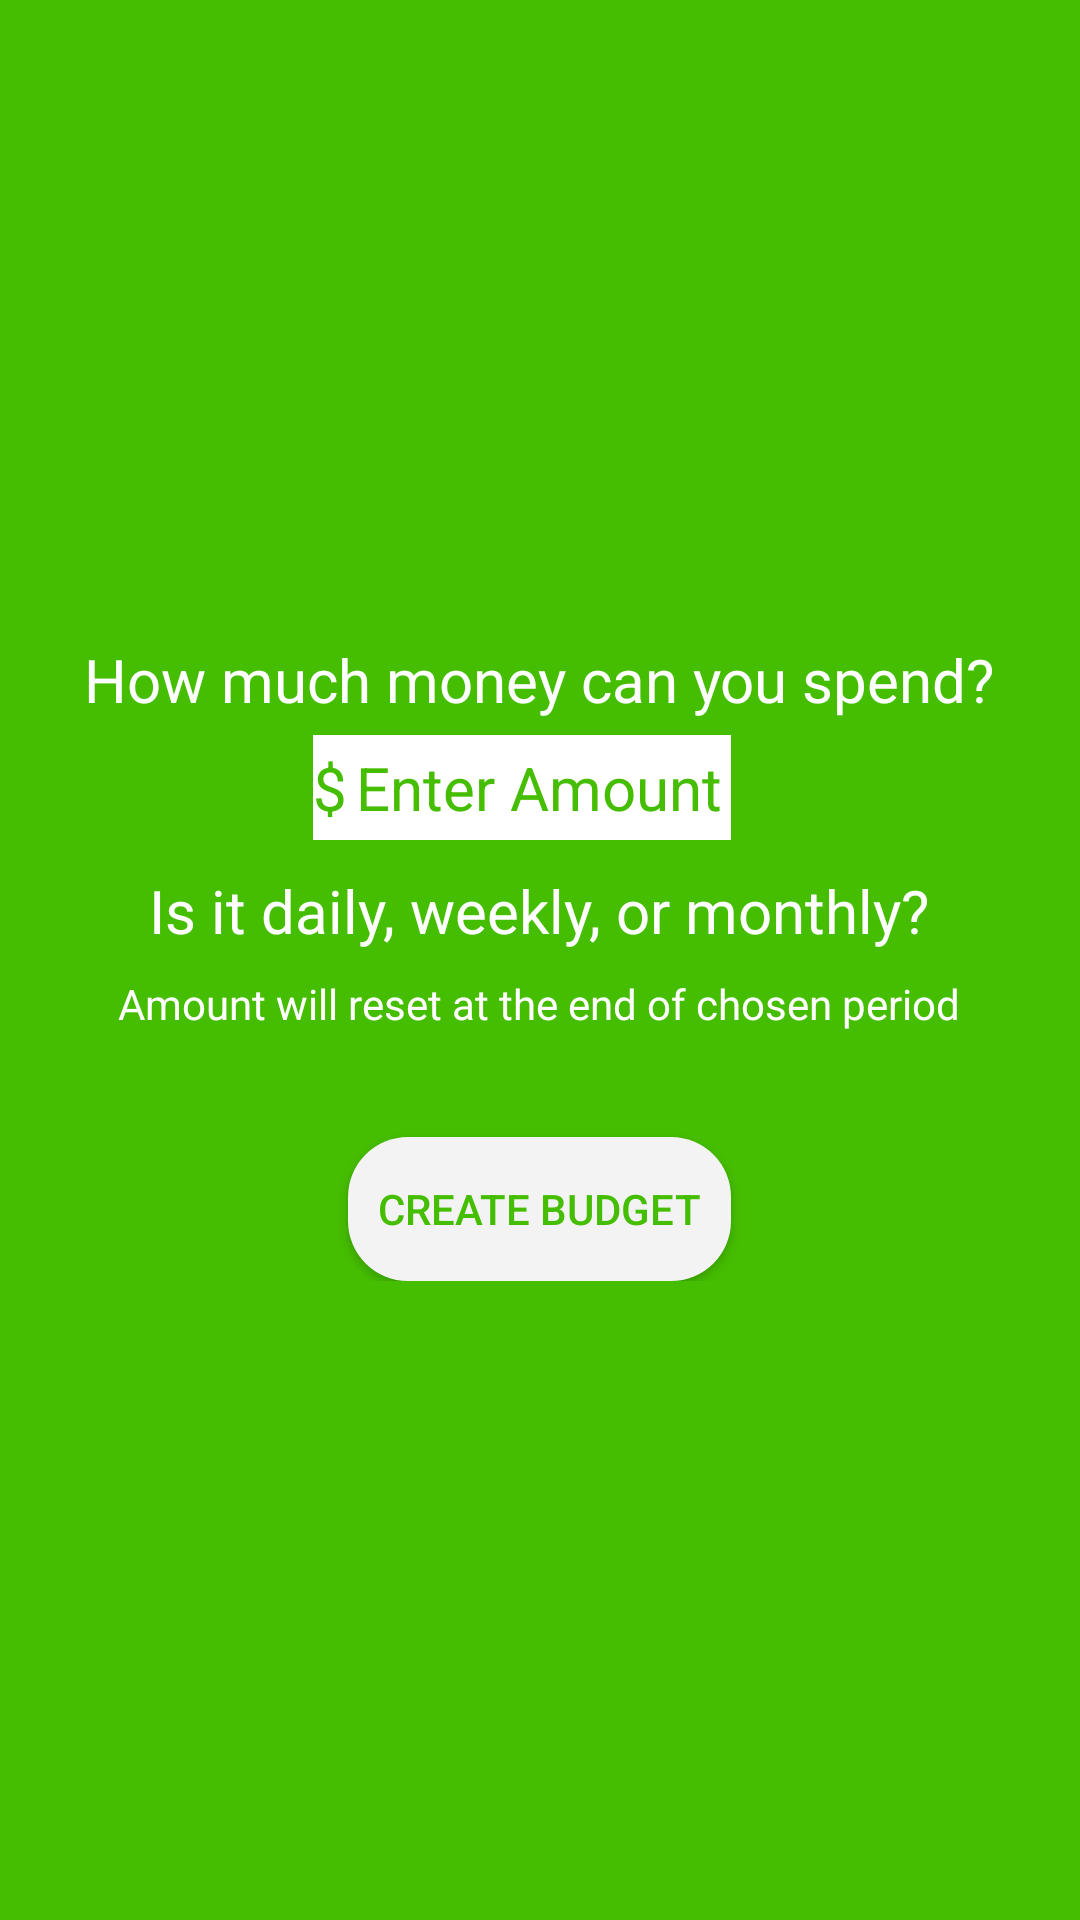

Produce the Android XML layout that renders to this screen, including the resource entries it uses.
<!-- AndroidManifest.xml: application theme AppTheme -->
<!-- res/layout/create_budget.xml -->
<?xml version="1.0" encoding="utf-8"?>
<RelativeLayout
    xmlns:android="http://schemas.android.com/apk/res/android"
    android:layout_height="match_parent"
    android:layout_width="match_parent"
    android:background="#45bd00"
    android:screenOrientation="portrait">
    <RelativeLayout
    android:id="@+id/budgetInnerRelativeLayout"
    android:layout_width="wrap_content"
    android:layout_height="wrap_content"
    android:layout_centerInParent="true">
        <TextView
            android:id="@+id/howMuchTextView"
            android:layout_width="wrap_content"
            android:layout_height="wrap_content"
            android:textSize="20dp"
            android:text="How much money can you spend?"
            android:textColor="@color/colorPrimary"
            android:layout_marginBottom="5dp"
            android:layout_centerHorizontal="true"/>

        <TextView
            android:id="@+id/dollarSignTextView"
            android:layout_width="wrap_content"
            android:layout_height="35dp"
            android:text="$"
            android:textSize="20dp"
            android:layout_toLeftOf="@id/budgetNumberEditText"
            android:layout_below="@id/howMuchTextView"
            android:background="#FFFFFF"
            android:textColor="#45bd00"
            android:gravity="center_vertical"
            />

        <EditText
            android:id="@+id/budgetNumberEditText"
            android:selectAllOnFocus="true"
            android:layout_width="wrap_content"
            android:layout_height="35dp"
            android:text="Enter Amount"
            android:textColor="#45bd00"
            android:textSize="20dp"
            android:background="#FFFFFF"
            android:layout_centerHorizontal="true"
            android:layout_below="@id/howMuchTextView"
            android:inputType="numberDecimal"
            android:padding="3dp"/>

        <TextView
            android:id="@+id/budgetMonthlyOrWeekly"
            android:layout_marginTop="10dp"
            android:layout_below="@id/budgetNumberEditText"
            android:layout_width="wrap_content"
            android:layout_height="wrap_content"
            android:textSize="20dp"
            android:text="Is it daily, weekly, or monthly?"
            android:textColor="@color/colorPrimary"
            android:layout_marginBottom="5dp"
            android:layout_centerHorizontal="true"/>
        <TextView
            android:id="@+id/willRefill"
            android:layout_marginTop="3dp"
            android:layout_below="@id/budgetMonthlyOrWeekly"
            android:layout_width="wrap_content"
            android:layout_height="wrap_content"
            android:textSize="14dp"
            android:text="Amount will reset at the end of chosen period"
            android:textColor="@color/colorPrimary"
            android:layout_marginBottom="5dp"
            android:layout_centerHorizontal="true"/>

        <Spinner
            android:id="@+id/budgetSpinner"
            android:background="#FFFFFF"
            android:layout_marginTop="5dp"
            android:layout_width="wrap_content"
            android:layout_height="wrap_content"
            android:layout_below="@id/willRefill"
            android:layout_centerHorizontal="true"
           />

        <Button
            android:id="@+id/createBudgetButton"
            android:layout_width="wrap_content"
            android:layout_height="wrap_content"
            android:layout_centerInParent="true"
            android:text="Create Budget"
            android:textColor="#45bd00"
            android:padding="10dp"
            android:background="@drawable/round_btn2"
            android:layout_below="@id/budgetSpinner"
            android:layout_marginTop="25dp"
            android:layout_centerHorizontal="true"/>
    </RelativeLayout>

</RelativeLayout>
<!-- resources referenced by this layout -->
<resources>
  <color name="colorPrimary">#FFFFFF</color>
  <!-- drawable round_btn2 (drawable) -->
  <?xml version="1.0" encoding="utf-8"?>
  <shape xmlns:android="http://schemas.android.com/apk/res/android"
      android:shape="rectangle">
      <solid android:color="#f3f3f3" />
      <corners android:bottomRightRadius="20dp"
          android:bottomLeftRadius="20dp"
          android:topRightRadius="20dp"
          android:topLeftRadius="20dp"
          />
  </shape>
  <style name="AppTheme" parent="Theme.AppCompat.Light.DarkActionBar">
          
          <item name="colorPrimary">@color/colorPrimary</item>
          <item name="colorPrimaryDark">@color/colorPrimaryDark</item>
          <item name="colorAccent">@color/colorAccent</item>
      </style>
  <color name="colorPrimaryDark">#2055f5</color>
  <color name="colorAccent">#f78000</color>
</resources>
